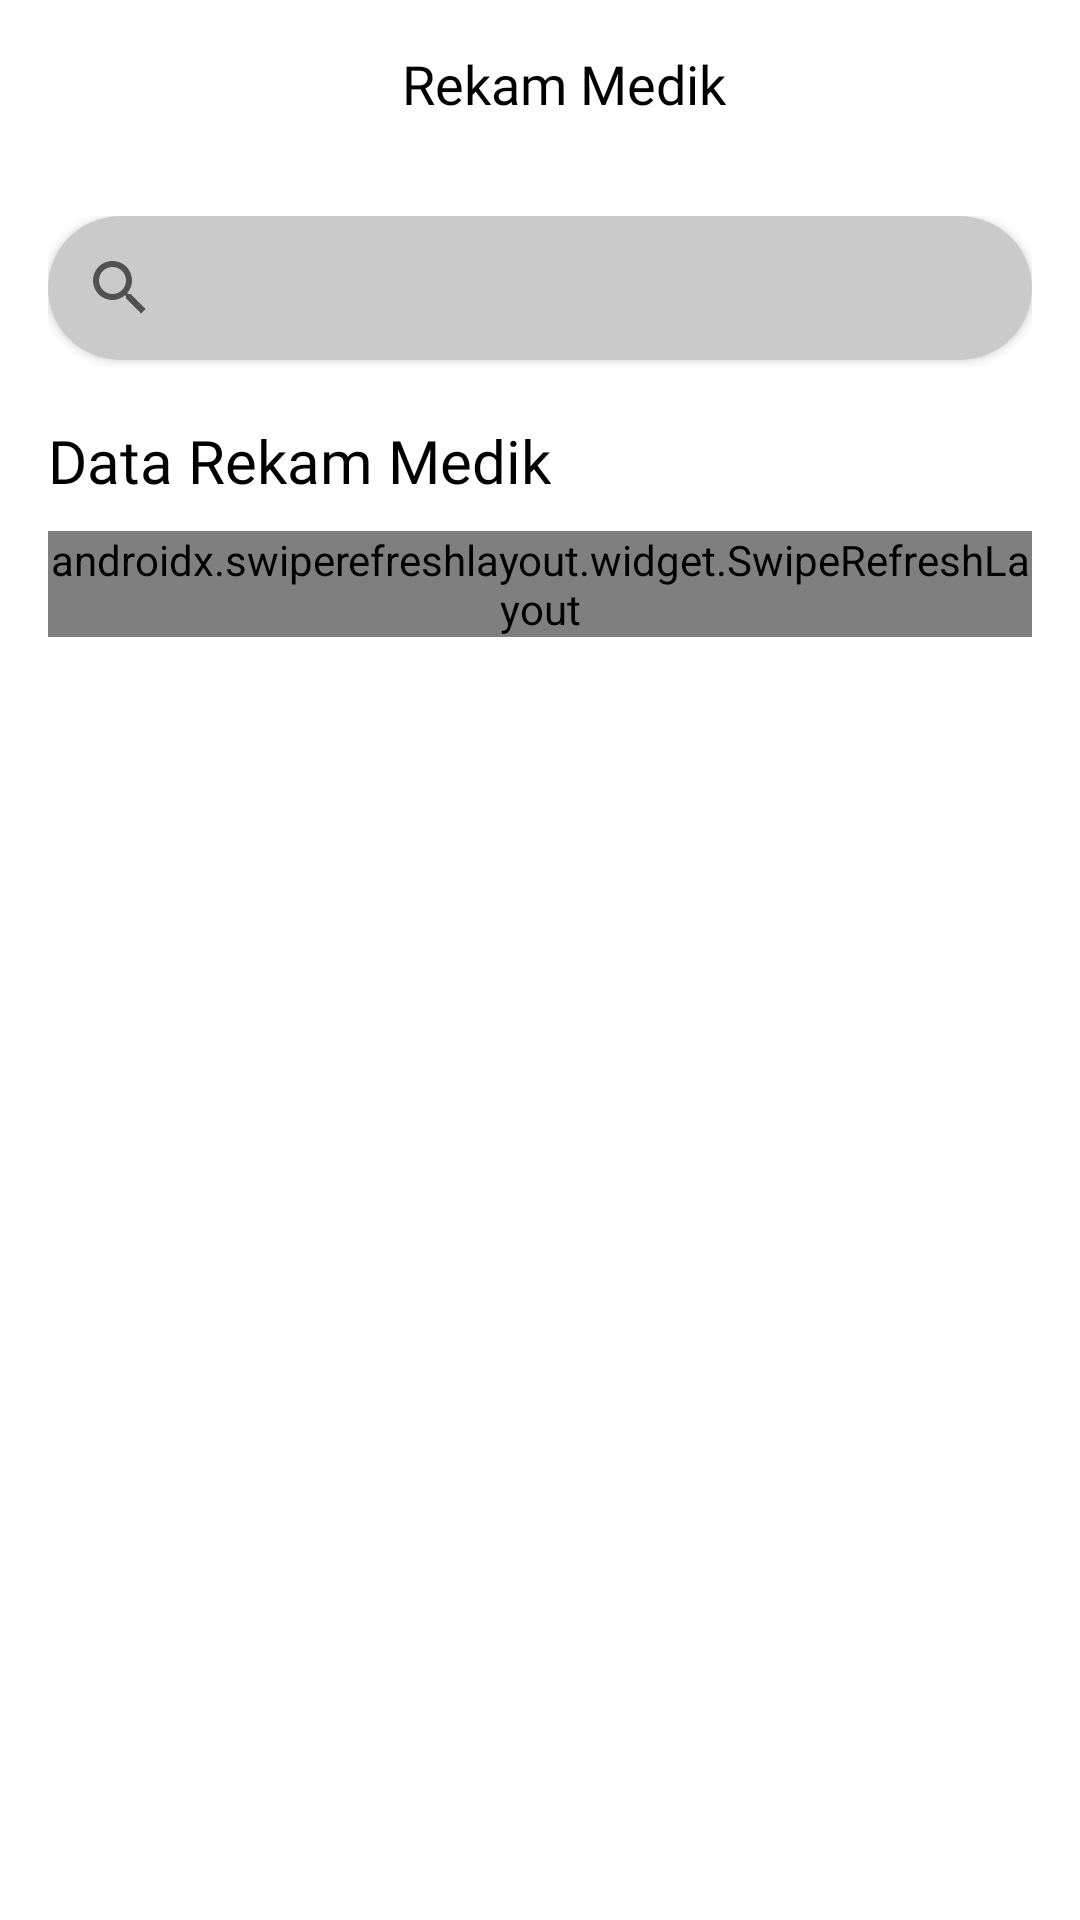

This screen was rendered from an Android layout file. Write that file and the resources it references.
<!-- AndroidManifest.xml: application theme Theme.PengaduanPasien -->
<!-- res/layout/activity_rekam_medik.xml -->
<?xml version="1.0" encoding="utf-8"?>
<RelativeLayout xmlns:android="http://schemas.android.com/apk/res/android"
    xmlns:app="http://schemas.android.com/apk/res-auto"
    xmlns:tools="http://schemas.android.com/tools"
    android:layout_width="match_parent"
    android:layout_height="match_parent"
    tools:context=".view.RekamMedikActivity">

    <androidx.appcompat.widget.Toolbar
        android:id="@+id/top"
        android:layout_width="match_parent"
        android:layout_height="wrap_content">

        <RelativeLayout
            android:layout_width="match_parent"
            android:layout_height="wrap_content">

            <ImageView
                android:id="@+id/btn_kembali"
                android:layout_width="wrap_content"
                android:layout_height="wrap_content"
                android:layout_centerVertical="true"
                android:background="?android:attr/selectableItemBackground"
                android:clickable="true"
                android:focusable="true"
                android:src="@drawable/ic_kembali_hitam" />

            <TextView
                android:layout_width="wrap_content"
                android:layout_height="wrap_content"
                android:layout_centerHorizontal="true"
                android:layout_centerVertical="true"
                android:layout_marginStart="10dp"
                android:fontFamily="@font/poppins_bold"
                android:text="Rekam Medik"
                android:textColor="@color/black"
                android:textSize="18sp" />

        </RelativeLayout>
    </androidx.appcompat.widget.Toolbar>

    <LinearLayout
        android:layout_width="match_parent"
        android:layout_height="wrap_content"
        android:layout_below="@id/top"
        android:layout_margin="16dp"
        android:orientation="vertical">

        <androidx.cardview.widget.CardView
            android:layout_width="match_parent"
            android:layout_height="wrap_content"
            app:cardBackgroundColor="@color/gray"
            app:cardCornerRadius="120dp">

            <LinearLayout
                android:layout_width="match_parent"
                android:layout_height="wrap_content">

                <androidx.appcompat.widget.SearchView
                    android:id="@+id/serach_data"
                    android:layout_width="match_parent"
                    android:layout_height="wrap_content" />
            </LinearLayout>
        </androidx.cardview.widget.CardView>

        <TextView
            android:layout_width="wrap_content"
            android:layout_height="wrap_content"
            android:layout_marginTop="20dp"
            android:fontFamily="@font/poppins_bold"
            android:text="Data Rekam Medik"
            android:textColor="@color/black"
            android:textSize="20sp" />

        <androidx.swiperefreshlayout.widget.SwipeRefreshLayout
            android:id="@+id/refresh_data"
            android:layout_width="match_parent"
            android:layout_height="wrap_content"
            android:layout_marginTop="10dp">

            <androidx.recyclerview.widget.RecyclerView
                android:id="@+id/list_data_rekam"
                android:layout_width="match_parent"
                android:layout_height="match_parent"
                tools:listitem="@layout/list_rekammedik"/>
        </androidx.swiperefreshlayout.widget.SwipeRefreshLayout>
    </LinearLayout>

</RelativeLayout>
<!-- res/layout/list_rekammedik.xml (included above) -->
<?xml version="1.0" encoding="utf-8"?>
<RelativeLayout xmlns:android="http://schemas.android.com/apk/res/android"
    android:layout_width="match_parent"
    android:layout_marginBottom="10dp"
    android:id="@+id/rekamandetail"
    android:background="?android:attr/selectableItemBackground"
    android:clickable="true"
    android:focusable="true"
    android:layout_height="wrap_content">

    <LinearLayout
        android:layout_width="match_parent"
        android:layout_height="wrap_content"
        android:orientation="vertical">

        <LinearLayout
            android:layout_width="match_parent"
            android:layout_height="wrap_content"
            android:background="#33219653"
            android:orientation="horizontal"
            android:padding="10dp">

            <LinearLayout
                android:layout_width="0dp"
                android:layout_height="wrap_content"
                android:layout_weight="1"
                android:orientation="vertical">

                <TextView
                    android:layout_width="wrap_content"
                    android:layout_height="wrap_content"
                    android:fontFamily="@font/poppins_medium"
                    android:text="No. RM"
                    android:textColor="@color/black"
                    android:textSize="12sp" />
            </LinearLayout>

            <LinearLayout
                android:layout_width="0dp"
                android:layout_height="wrap_content"
                android:layout_weight="1"
                android:orientation="vertical">

                <TextView
                    android:layout_width="wrap_content"
                    android:layout_height="wrap_content"
                    android:fontFamily="@font/poppins_medium"
                    android:text="No. JK"
                    android:textColor="@color/black"
                    android:textSize="12sp" />
            </LinearLayout>

            <LinearLayout
                android:layout_width="0dp"
                android:layout_height="wrap_content"
                android:layout_weight="2"
                android:orientation="vertical">

                <TextView
                    android:layout_width="wrap_content"
                    android:layout_height="wrap_content"
                    android:fontFamily="@font/poppins_medium"
                    android:text="No. Diagnosis"
                    android:textColor="@color/black"
                    android:textSize="12sp" />
            </LinearLayout>

        </LinearLayout>

        <LinearLayout
            android:layout_width="match_parent"
            android:layout_height="wrap_content"
            android:orientation="horizontal"
            android:padding="10dp">

            <LinearLayout
                android:layout_width="0dp"
                android:layout_height="wrap_content"
                android:layout_weight="1"
                android:orientation="vertical">

                <TextView
                    android:id="@+id/no_rm"
                    android:layout_width="wrap_content"
                    android:layout_height="wrap_content"
                    android:fontFamily="@font/poppins_medium"
                    android:maxLines="1"
                    android:text="08128764182"
                    android:textColor="@color/black"
                    android:textSize="11sp" />
            </LinearLayout>

            <LinearLayout
                android:layout_width="0dp"
                android:layout_height="wrap_content"
                android:layout_weight="1"
                android:orientation="vertical">

                <TextView
                    android:id="@+id/no_jk"
                    android:layout_width="wrap_content"
                    android:layout_height="wrap_content"
                    android:fontFamily="@font/poppins_medium"
                    android:maxLines="1"
                    android:text="08128764182"
                    android:layout_marginEnd="10dp"
                    android:textColor="@color/black"
                    android:textSize="11sp" />
            </LinearLayout>

            <LinearLayout
                android:layout_width="0dp"
                android:layout_height="wrap_content"
                android:layout_weight="2"
                android:orientation="vertical">

                <TextView
                    android:id="@+id/id_rekam"
                    android:layout_width="wrap_content"
                    android:layout_height="wrap_content"
                    android:visibility="gone" />

                <TextView
                    android:id="@+id/diagnosis"
                    android:layout_width="wrap_content"
                    android:layout_height="wrap_content"
                    android:fontFamily="@font/poppins_medium"
                    android:maxLines="3"
                    android:text="Lorem Ipsum is simply dummy text of the printing and typesetting industry. Lorem Ipsum has been the ...."
                    android:textColor="@color/black"
                    android:textSize="11sp" />
            </LinearLayout>

        </LinearLayout>
    </LinearLayout>

</RelativeLayout>
<!-- resources referenced by this layout -->
<resources>
  <color name="black">#FF000000</color>
  <color name="gray">#CACACA</color>
  <style name="Theme.PengaduanPasien" parent="Theme.MaterialComponents.Light.NoActionBar">
          
          <item name="colorPrimary">@color/teal_700</item>
          <item name="colorPrimaryVariant">@color/gray</item>
          <item name="colorOnPrimary">@color/white</item>
          
          <item name="colorSecondary">@color/teal_200</item>
          <item name="colorSecondaryVariant">@color/teal_700</item>
          <item name="colorOnSecondary">@color/black</item>
          
          <item name="android:statusBarColor" tools:targetApi="l">?attr/colorPrimaryVariant</item>
          
      </style>
  <color name="teal_700">#219653</color>
  <color name="white">#FFFFFFFF</color>
  <color name="teal_200">#FF03DAC5</color>
</resources>
